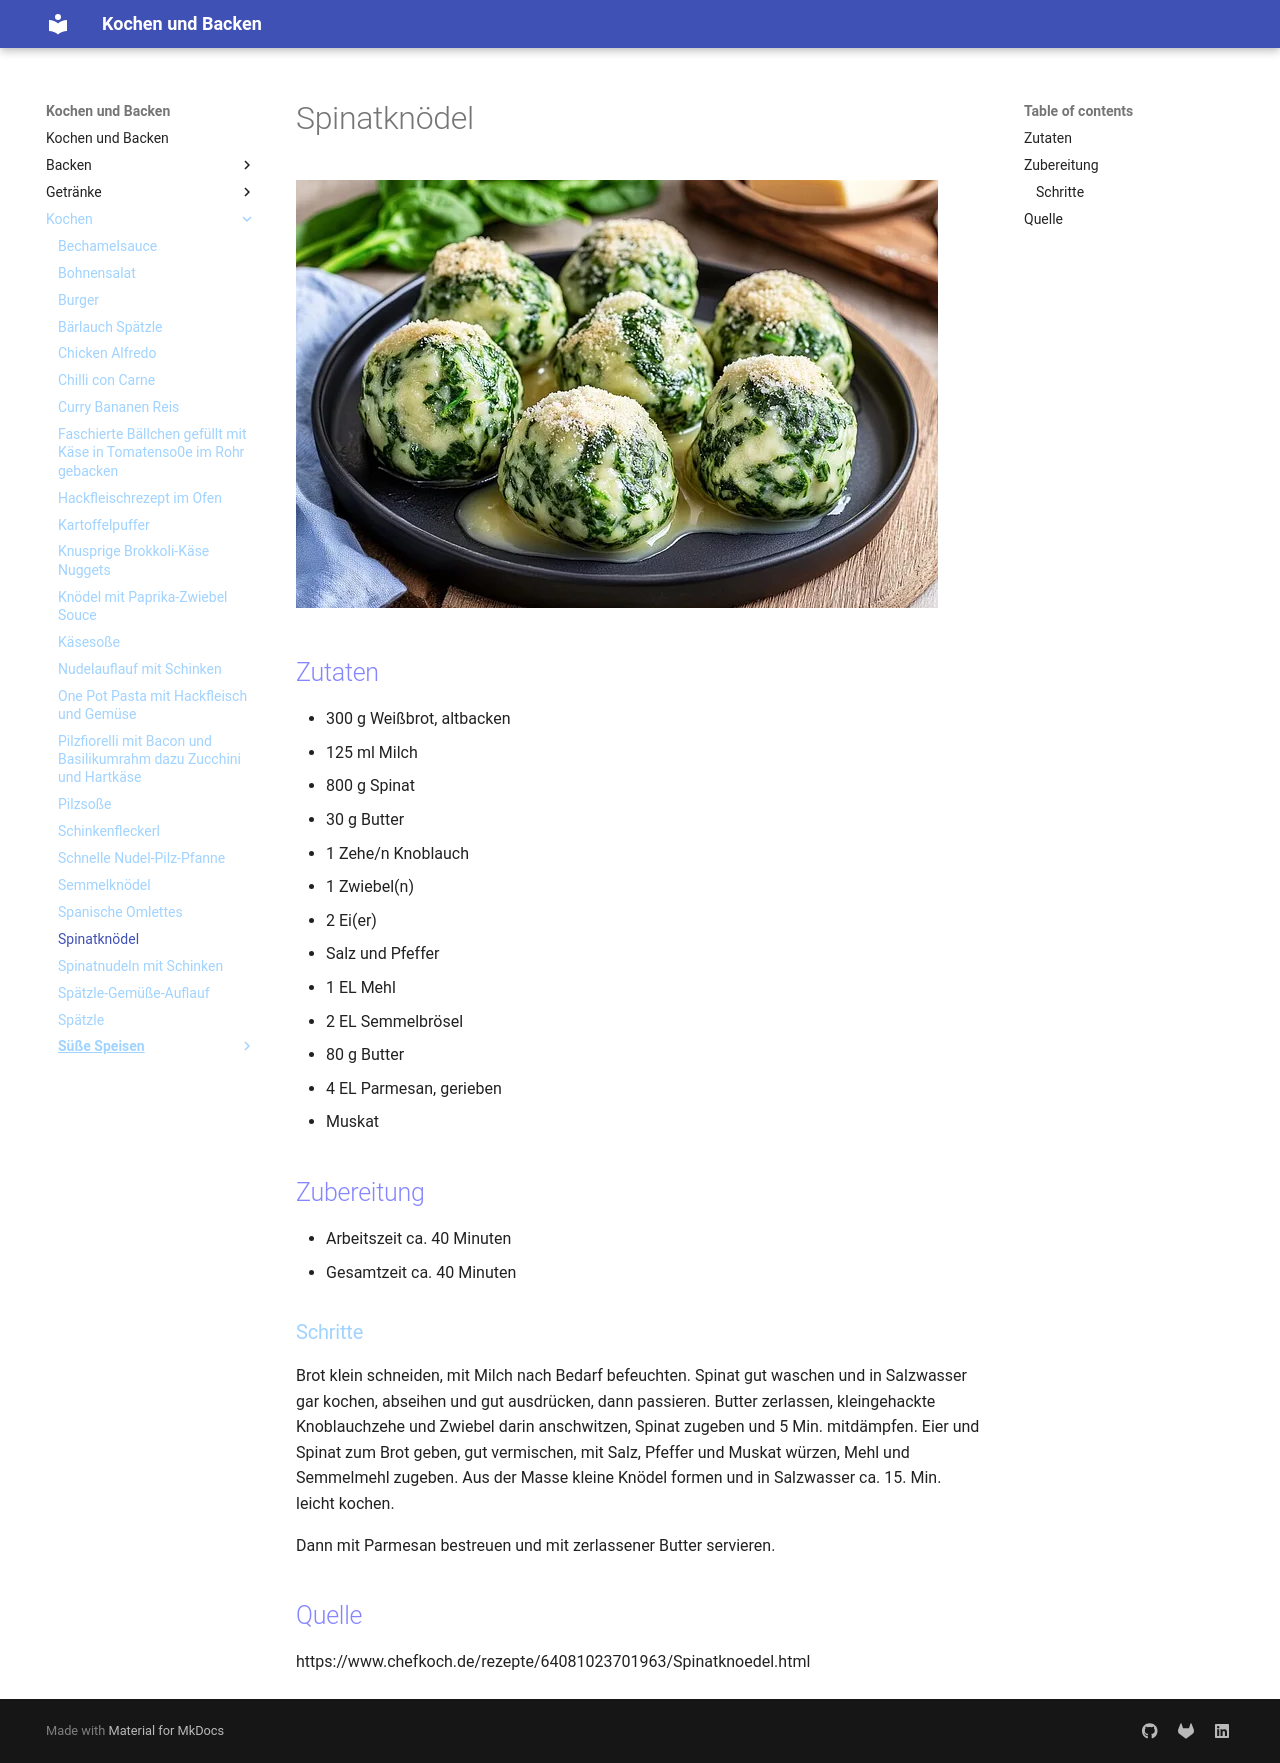

repository: Hinotori91/Kochen-und-Backen · page: Kochen/Spinatknödel/index.html · generator: mkdocs

# Spinatknödel
![Spinatknödel](img/spinatknoedel.webp)
## Zutaten
- 300 g 	Weißbrot, altbacken
- 125 ml 	Milch
- 800 g 	Spinat
- 30 g 	Butter
- 1 Zehe/n 	Knoblauch
- 1 	Zwiebel(n)
- 2 	Ei(er)
- Salz und Pfeffer
- 1 EL 	Mehl
- 2 EL 	Semmelbrösel
- 80 g 	Butter
- 4 EL 	Parmesan, gerieben
- Muskat 

## Zubereitung
- Arbeitszeit ca. 40 Minuten
- Gesamtzeit ca. 40 Minuten

### Schritte
Brot klein schneiden, mit Milch nach Bedarf befeuchten. Spinat gut waschen und in Salzwasser gar kochen, abseihen und gut ausdrücken, dann passieren. Butter zerlassen, kleingehackte Knoblauchzehe und Zwiebel darin anschwitzen, Spinat zugeben und 5 Min. mitdämpfen. Eier und Spinat zum Brot geben, gut vermischen, mit Salz, Pfeffer und Muskat würzen, Mehl und Semmelmehl zugeben. Aus der Masse kleine Knödel formen und in Salzwasser ca. 15. Min. leicht kochen.

Dann mit Parmesan bestreuen und mit zerlassener Butter servieren. 

## Quelle
https://www.chefkoch.de/rezepte/64081023701963/Spinatknoedel.html
